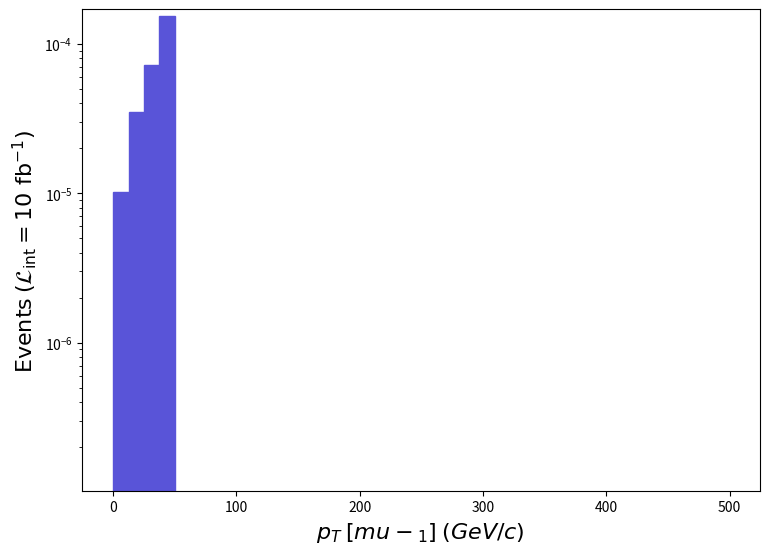

This figure's Python source: (Note: this script raises an exception after producing the figure.)
def selection_3():

    # Library import
    import numpy
    import matplotlib
    import matplotlib.pyplot   as plt
    import matplotlib.gridspec as gridspec

    # Library version
    matplotlib_version = matplotlib.__version__
    numpy_version      = numpy.__version__

    # Histo binning
    xBinning = numpy.linspace(0.0,500.0,41,endpoint=True)

    # Creating data sequence: middle of each bin
    xData = numpy.array([6.25,18.75,31.25,43.75,56.25,68.75,81.25,93.75,106.25,118.75,131.25,143.75,156.25,168.75,181.25,193.75,206.25,218.75,231.25,243.75,256.25,268.75,281.25,293.75,306.25,318.75,331.25,343.75,356.25,368.75,381.25,393.75,406.25,418.75,431.25,443.75,456.25,468.75,481.25,493.75])

    # Creating weights for histo: y4_PT_0
    y4_PT_0_weights = numpy.array([1.0182751125000124e-05,3.494720386100065e-05,7.176802792900065e-05,0.00015464201708499856,0.0,0.0,0.0,0.0,0.0,0.0,0.0,0.0,0.0,0.0,0.0,0.0,0.0,0.0,0.0,0.0,0.0,0.0,0.0,0.0,0.0,0.0,0.0,0.0,0.0,0.0,0.0,0.0,0.0,0.0,0.0,0.0,0.0,0.0,0.0,0.0])

    # Creating a new Canvas
    fig   = plt.figure(figsize=(8.75,6.25),dpi=80)
    frame = gridspec.GridSpec(1,1)
    pad   = fig.add_subplot(frame[0])

    # Creating a new Stack
    pad.hist(x=xData, bins=xBinning, weights=y4_PT_0_weights,\
             label="$run\_01$", histtype="stepfilled", rwidth=1.0,\
             color="#5954d8", edgecolor="#5954d8", linewidth=1, linestyle="solid",\
             bottom=None, cumulative=False, density=False, align="mid", orientation="vertical")


    # Axis
    plt.rc('text',usetex=False)
    plt.xlabel(r"$p_{T}$ $[ mu-_{1} ]$ $(GeV/c)$ ",\
               fontsize=16,color="black")
    plt.ylabel(r"$\mathrm{Events}$ $(\mathcal{L}_{\mathrm{int}} = 10\ \mathrm{fb}^{-1})$ ",\
               fontsize=16,color="black")

    # Boundary of y-axis
    ymax=(y4_PT_0_weights).max()*1.1
    #ymin=0 # linear scale
    ymin=min([x for x in (y4_PT_0_weights) if x])/100. # log scale
    plt.gca().set_ylim(ymin,ymax)

    # Log/Linear scale for X-axis
    plt.gca().set_xscale("linear")
    #plt.gca().set_xscale("log",nonpositive="clip")

    # Log/Linear scale for Y-axis
    #plt.gca().set_yscale("linear")
    plt.gca().set_yscale("log",nonpositive="clip")

    # Saving the image
    plt.savefig('../../HTML/MadAnalysis5job_0/selection_3.png')

# Running!
if __name__ == '__main__':
    selection_3()
